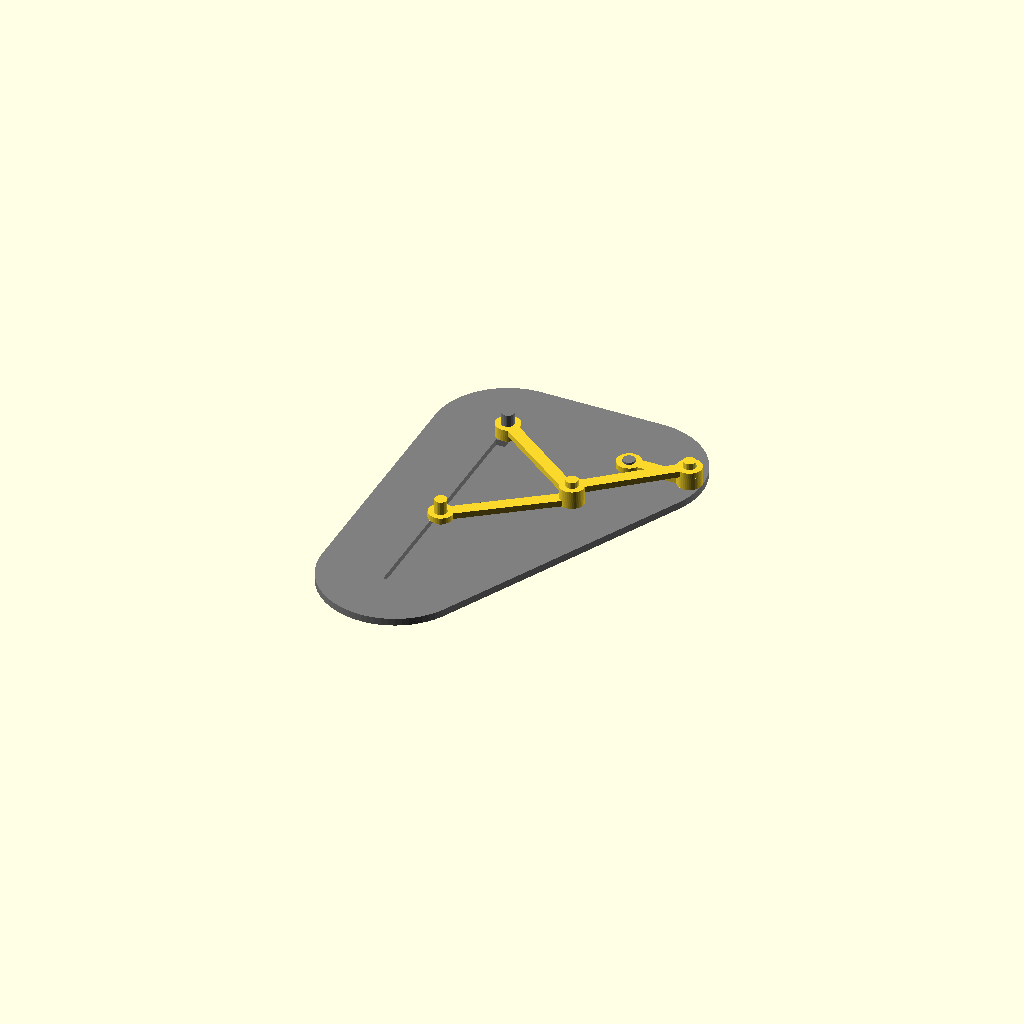
Cell 1: rendered with the file's own defaults.
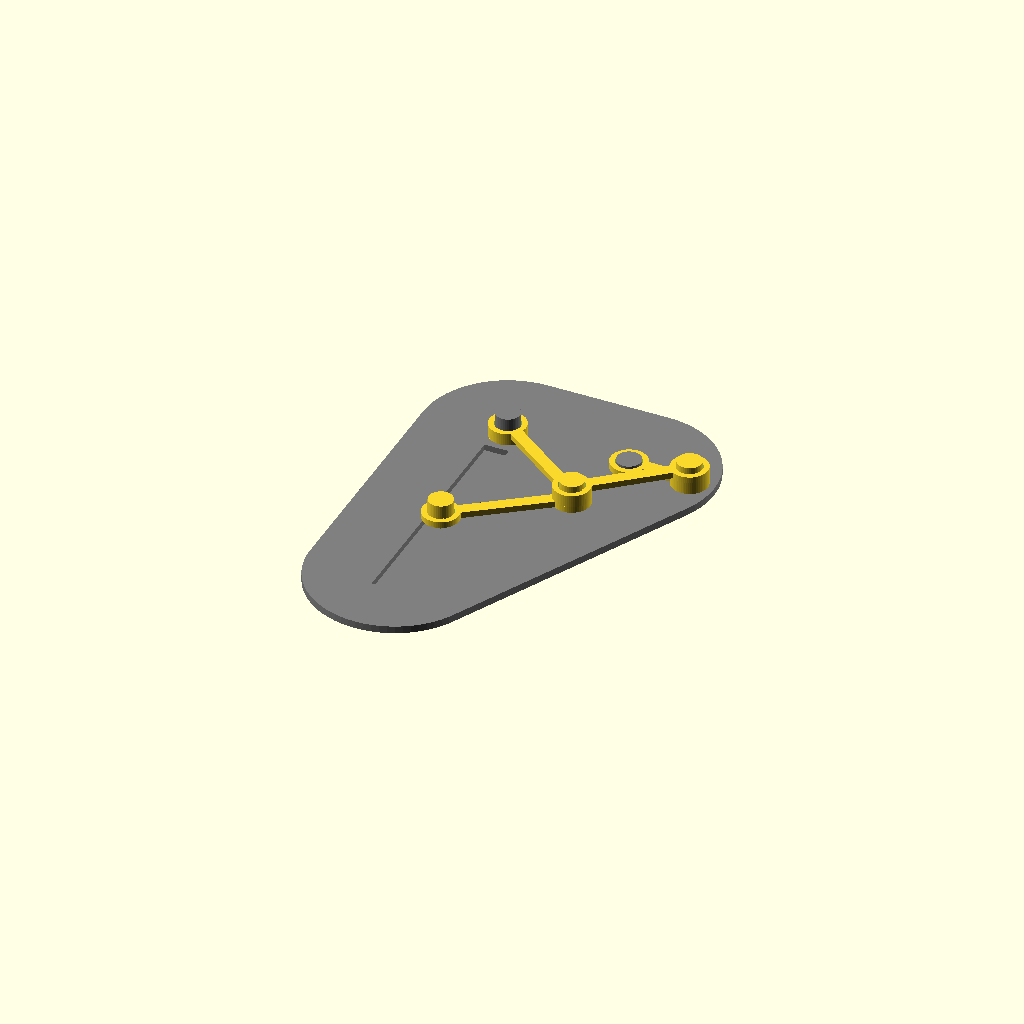
Cell 2: the same model with dpivot = 4.
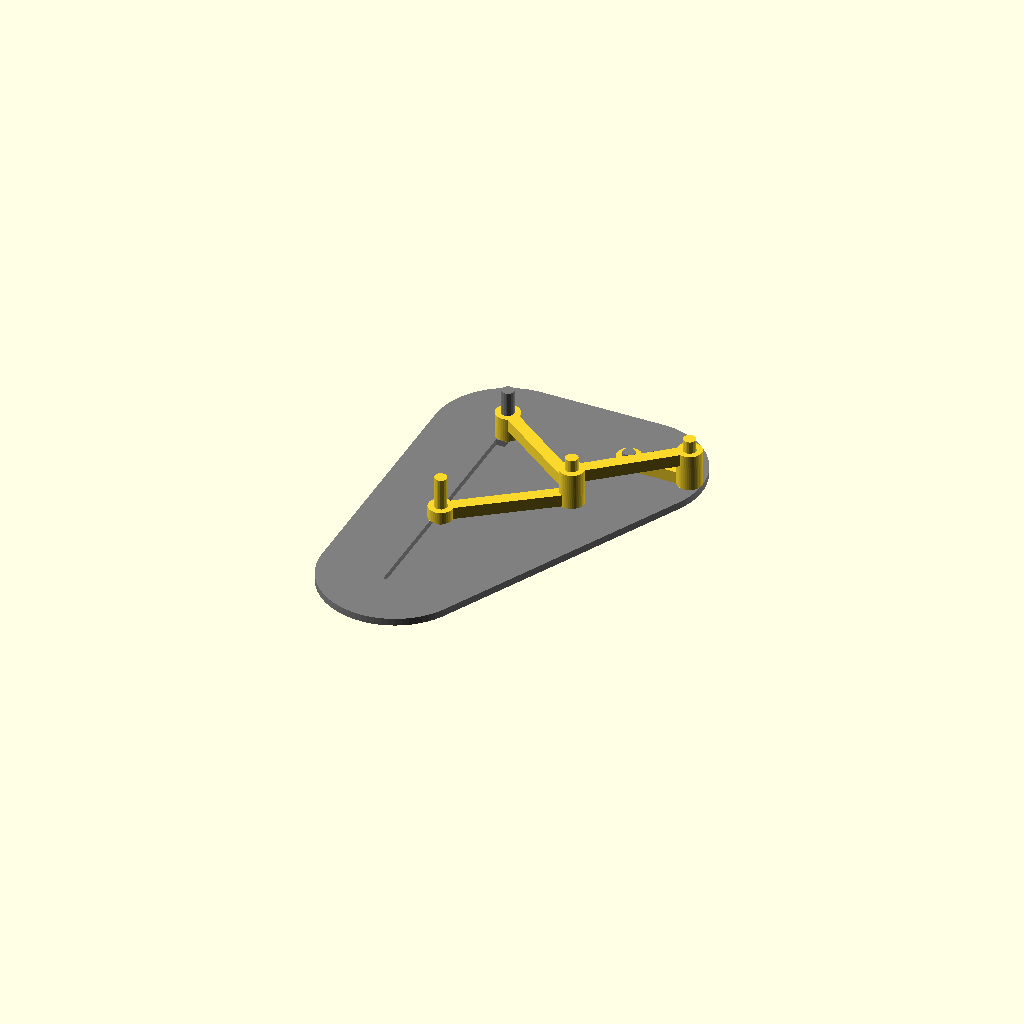
Cell 3: epcame = 2 (everything else at default).
All cells are drawn from one camera (rotation 55°, 0°, 25°, orthographic, colour scheme Cornfield), so only the parameter changes between them.
The OpenSCAD source (scadFiles/486142/804820.scad):
$fs=0.3;

$fa=5;



dpivot=2;



oeil_ep=1;

camewidth=2;

epcame=1;

hpivot=epcame*4;

epcase=1.2;



a=$t*360;	//angle moteur

Ax=0;


Ay=40;	//pivot haut sur l'axe de translation (A)

Bx=20;


By=40;	//axe moteur (B)

r1=10;	//came moteur [BC]

r2=10*(sqrt(8)-1);	//bras de liaison moteur-coude [CE]

ra1=20;	//coude actionneur came haute [AE]

ra2=20;	//coude actionneur came basse [EG]



marge=r1;

Mx=max(Ax,Bx);

My=max(Ay,By);	

Nx=min(Ax,Bx);

Ny=min(Ay,By);	





Cx=Bx+r1*cos(a);Cy=By+r1*sin(a); //extremite came moteur (C)



dac=sqrt(pow(Ax-Cx,2)+pow(Ay-Cy,2)); //distance [AC]

dab=sqrt(pow(Ax-Bx,2)+pow(Ay-By,2)); //distance [AB]



//--- determiner point E (coude de l'actionneur) ----

//formule de Heron => aire de ACE

s=(ra1+r2+dac)/2; //demi somme des cotes

aire=sqrt(s*(s-ra1)*(s-r2)*(s-dac));

//hauteur de ACE base = AC

h=2*aire/dac; //mesure de la hauteur.

//soit F le pieds de la hauteur

dfc=sqrt(r2*r2-h*h); //distance entre C et pieds de la hauteur (pythagore)

fprop=dfc/dac;

Fx=Cx+(Ax-Cx)*fprop;Fy=Cy+(Ay-Cy)*fprop;

//soit W un vecteur orthogonal a AC

Wx=Cy-Ay;Wy=Ax-Cx;

Wl=sqrt(Wx*Wx+Wy*Wy);//Wl = norme de W

//point E : image de F par W renormé ( /Wl*h )

Ex=Fx+Wx/Wl*h;Ey=Fy+Wy/Wl*h;



//angle CE vs Horiz

HCE=180+atan2(Ey-Cy,Ex-Cx);

//angle AE vs Horiz

HAE=180+atan2(Ey-Ay,Ex-Ax);







//--- detrminer point G (extremité coté 'pointe' )

//on uilise le triangle rectangle d'hypotenuse EG

wy=sqrt(ra2*ra2-Ex*Ex);

Gx=0;Gy=Ey-wy;

//angle GE vs Horiz

HGE=atan2(Ey-Gy,Ex-Gx);



//---------------------------------------------------------------------------

module rondelle(ep=epcame) {

   difference(){

		cylinder(d=dpivot+oeil_ep*2,h=ep);

		translate([0,0,-ep]) cylinder(d=dpivot*1.05,h=ep*3);

	}	

}





//---------------------------------------------------------------------------

module came(l=10,ep=epcame) {

  difference(){

	union() {

		translate([0,-camewidth/2,0]) cube([l,camewidth,ep]);

		cylinder(d=dpivot+oeil_ep*2,h=ep);

		translate([l,0,0]) cylinder(d=dpivot+oeil_ep*2,h=ep);

		}

	translate([0,0,-ep*2]) cylinder(d=dpivot*1.05,h=ep*4);

	translate([l,0,-ep*2]) cylinder(d=dpivot*1.05,h=ep*4);

	}

  }  

  

//---------------------------------------------------------------------------

// -- pivots --



translate([Cx,Cy,0])	cylinder(d=dpivot,h=hpivot);	//pivot C

translate([Ex,Ey,0])	cylinder(d=dpivot,h=hpivot);	//pivot E

translate([Gx,Gy,-0.8])	cylinder(d=dpivot,h=hpivot);	//pivot G



translate([Cx,Cy,epcame]) rondelle(); 

translate([Ax,Ay,0]) rondelle();   

  

translate([Bx,By,0])		rotate([0,0,a])		came(l=r1,ltop=2);

translate([Ex,Ey,2*epcame])	rotate([0,0,HCE])	came(l=r2);

translate([Ex,Ey,epcame])	rotate([0,0,HAE])	came(l=ra1,ltop=2,lcame=1);

translate([Gx,Gy,0])		rotate([0,0,HGE])	came(l=ra2);



//base plate. will need tailoring depending on axes and radii configuration

color([0.5,0.5,0.5])  

{  

translate([Ax,Ay,-0.5])	cylinder(d=dpivot,h=hpivot+0.5);	//pivot A

translate([Bx,By,-0.5])	cylinder(d=dpivot,h=hpivot/3+0.5);	//pivot B



	

difference()

{	hull() {

	translate([Mx,My,-epcase])cylinder(r=dpivot+marge,h=epcase);

	translate([Nx,Ny,-epcase])cylinder(r=dpivot+marge,h=epcase);

	translate([0,0,-epcase])cylinder(r=dpivot+marge,h=epcase);

	}

	translate([0.5*dpivot, -dpivot,-1])rotate([0,0,90])cube([ra1+ra2,dpivot,5]);

}

} 
Parameter table extracted from the source (name, type, default, range or options):
dpivot: number, default 2
oeil_ep: number, default 1
camewidth: number, default 2
epcame: number, default 1
epcase: number, default 1.2
Ax: number, default 0
Ay: number, default 40
Bx: number, default 20
By: number, default 40
r1: number, default 10
ra1: number, default 20
ra2: number, default 20
